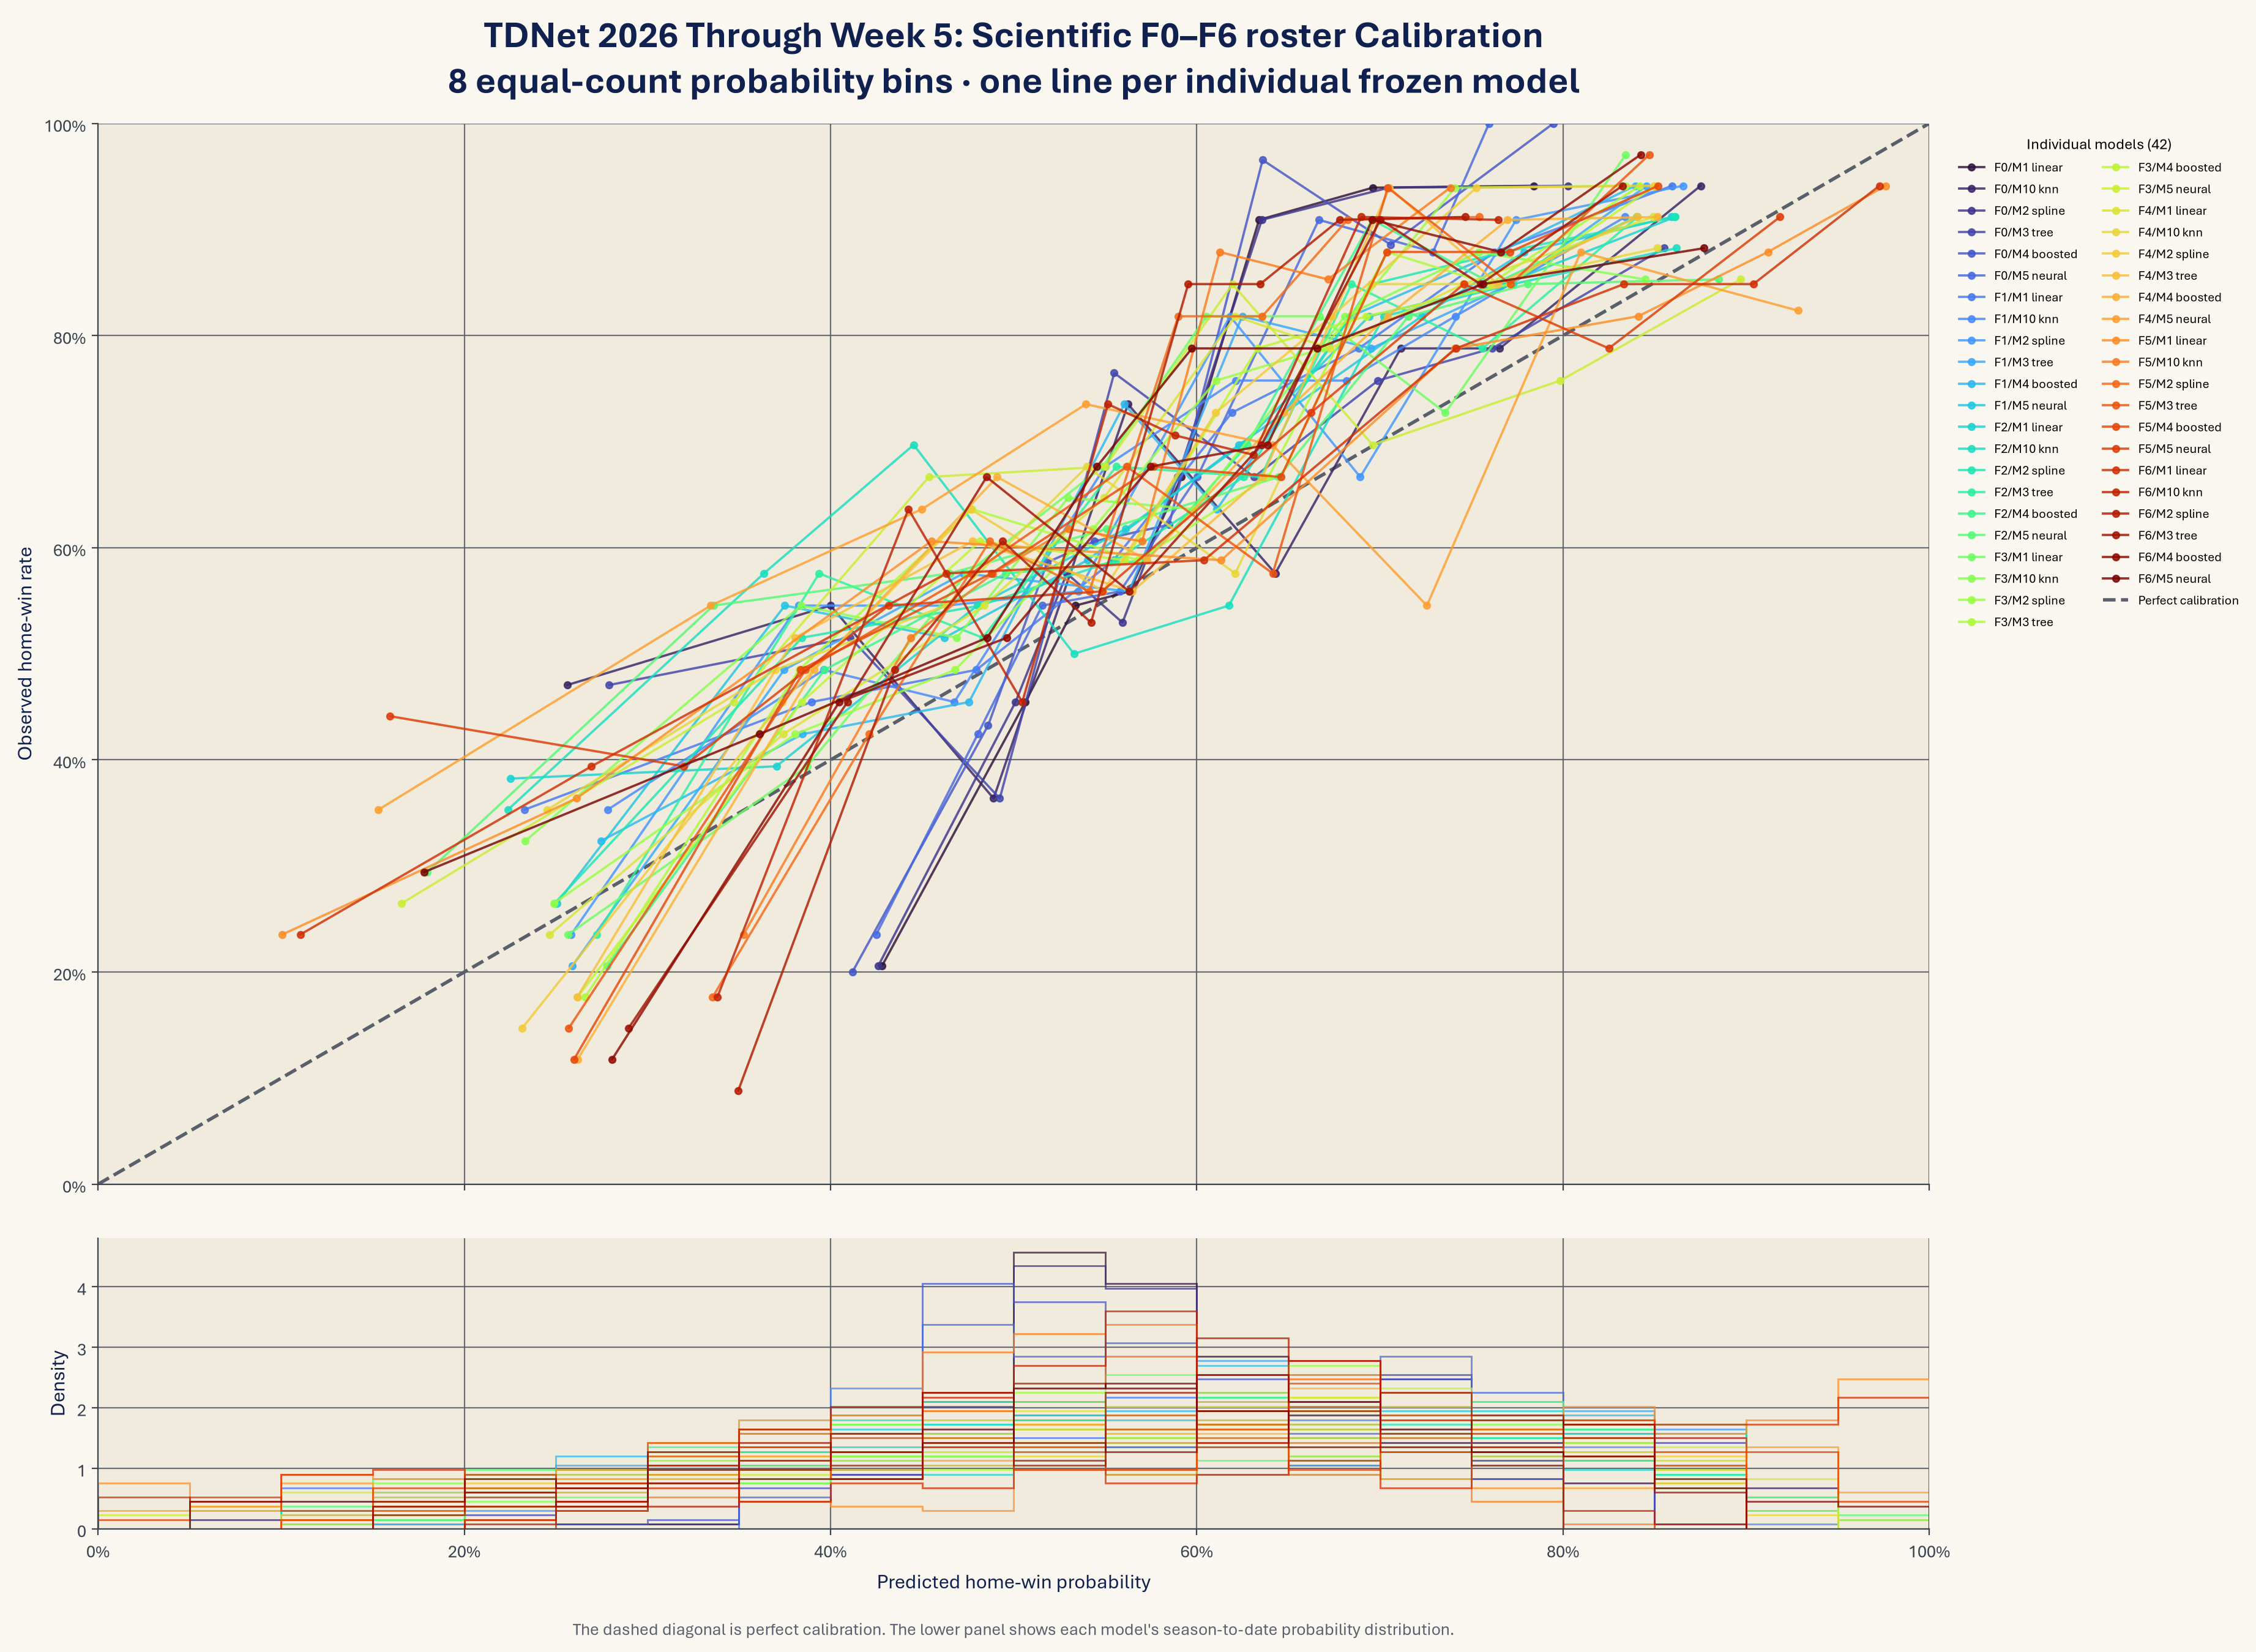

Source data for this figure (header and first rows):
model_name, fingerprint, model_family, model_label, predicted_home_win_probability, observed_home_win_rate, games, total_model_games
scientific_F0_M1, F0, linear, F0/M1 linear, 0.4281, 0.2059, 34, 267
scientific_F0_M1, F0, linear, F0/M1 linear, 0.5064, 0.4545, 33, 267
scientific_F0_M1, F0, linear, F0/M1 linear, 0.5338, 0.5455, 33, 267
scientific_F0_M1, F0, linear, F0/M1 linear, 0.5633, 0.5588, 34, 267
scientific_F0_M1, F0, linear, F0/M1 linear, 0.5916, 0.6667, 33, 267
scientific_F0_M1, F0, linear, F0/M1 linear, 0.634, 0.9091, 33, 267
scientific_F0_M1, F0, linear, F0/M1 linear, 0.6961, 0.9394, 33, 267
scientific_F0_M1, F0, linear, F0/M1 linear, 0.784, 0.9412, 34, 267
scientific_F0_M10, F0, knn, F0/M10 knn, 0.2563, 0.4706, 34, 267
scientific_F0_M10, F0, knn, F0/M10 knn, 0.4, 0.5455, 33, 267
scientific_F0_M10, F0, knn, F0/M10 knn, 0.489, 0.3636, 33, 267
scientific_F0_M10, F0, knn, F0/M10 knn, 0.5624, 0.7353, 34, 267
scientific_F0_M10, F0, knn, F0/M10 knn, 0.6428, 0.5758, 33, 267
scientific_F0_M10, F0, knn, F0/M10 knn, 0.7113, 0.7879, 33, 267
scientific_F0_M10, F0, knn, F0/M10 knn, 0.7654, 0.7879, 33, 267
scientific_F0_M10, F0, knn, F0/M10 knn, 0.8751, 0.9412, 34, 267
scientific_F0_M2, F0, spline, F0/M2 spline, 0.4261, 0.2059, 34, 267
scientific_F0_M2, F0, spline, F0/M2 spline, 0.501, 0.4545, 33, 267
scientific_F0_M2, F0, spline, F0/M2 spline, 0.529, 0.5758, 33, 267
scientific_F0_M2, F0, spline, F0/M2 spline, 0.5594, 0.5294, 34, 267
scientific_F0_M2, F0, spline, F0/M2 spline, 0.5895, 0.6667, 33, 267
scientific_F0_M2, F0, spline, F0/M2 spline, 0.6355, 0.9091, 33, 267
scientific_F0_M2, F0, spline, F0/M2 spline, 0.7048, 0.9394, 33, 267
scientific_F0_M2, F0, spline, F0/M2 spline, 0.8028, 0.9412, 34, 267
scientific_F0_M3, F0, tree, F0/M3 tree, 0.2791, 0.4706, 34, 267
scientific_F0_M3, F0, tree, F0/M3 tree, 0.4108, 0.5152, 33, 267
scientific_F0_M3, F0, tree, F0/M3 tree, 0.4924, 0.3636, 33, 267
scientific_F0_M3, F0, tree, F0/M3 tree, 0.5549, 0.7647, 34, 267
scientific_F0_M3, F0, tree, F0/M3 tree, 0.6313, 0.6667, 33, 267
scientific_F0_M3, F0, tree, F0/M3 tree, 0.6989, 0.7576, 33, 267
scientific_F0_M3, F0, tree, F0/M3 tree, 0.7613, 0.7879, 33, 267
scientific_F0_M3, F0, tree, F0/M3 tree, 0.8551, 0.8824, 34, 267
scientific_F0_M4, F0, boosted, F0/M4 boosted, 0.4119, 0.2, 35, 267
scientific_F0_M4, F0, boosted, F0/M4 boosted, 0.486, 0.4324, 37, 267
scientific_F0_M4, F0, boosted, F0/M4 boosted, 0.5183, 0.5862, 29, 267
scientific_F0_M4, F0, boosted, F0/M4 boosted, 0.5441, 0.6061, 33, 267
scientific_F0_M4, F0, boosted, F0/M4 boosted, 0.5848, 0.6216, 37, 267
scientific_F0_M4, F0, boosted, F0/M4 boosted, 0.6359, 0.9655, 29, 267
scientific_F0_M4, F0, boosted, F0/M4 boosted, 0.7058, 0.8857, 35, 267
scientific_F0_M4, F0, boosted, F0/M4 boosted, 0.7947, 1.0, 32, 267
scientific_F0_M5, F0, neural, F0/M5 neural, 0.4249, 0.2353, 34, 267
scientific_F0_M5, F0, neural, F0/M5 neural, 0.4804, 0.4242, 33, 267
scientific_F0_M5, F0, neural, F0/M5 neural, 0.5156, 0.5455, 33, 267
scientific_F0_M5, F0, neural, F0/M5 neural, 0.558, 0.5588, 34, 267
scientific_F0_M5, F0, neural, F0/M5 neural, 0.6003, 0.6667, 33, 267
scientific_F0_M5, F0, neural, F0/M5 neural, 0.6666, 0.9091, 33, 267
scientific_F0_M5, F0, neural, F0/M5 neural, 0.729, 0.8788, 33, 267
scientific_F0_M5, F0, neural, F0/M5 neural, 0.7596, 1.0, 34, 267
scientific_F1_M1, F1, linear, F1/M1 linear, 0.2327, 0.3529, 34, 267
scientific_F1_M1, F1, linear, F1/M1 linear, 0.3895, 0.4545, 33, 267
scientific_F1_M1, F1, linear, F1/M1 linear, 0.4796, 0.4848, 33, 267
scientific_F1_M1, F1, linear, F1/M1 linear, 0.5546, 0.5882, 34, 267
scientific_F1_M1, F1, linear, F1/M1 linear, 0.6191, 0.7273, 33, 267
scientific_F1_M1, F1, linear, F1/M1 linear, 0.6884, 0.7879, 33, 267
scientific_F1_M1, F1, linear, F1/M1 linear, 0.7627, 0.8788, 33, 267
scientific_F1_M1, F1, linear, F1/M1 linear, 0.8595, 0.9412, 34, 267
scientific_F1_M10, F1, knn, F1/M10 knn, 0.2782, 0.3529, 34, 267
scientific_F1_M10, F1, knn, F1/M10 knn, 0.3963, 0.4848, 33, 267
scientific_F1_M10, F1, knn, F1/M10 knn, 0.4676, 0.4545, 33, 267
scientific_F1_M10, F1, knn, F1/M10 knn, 0.55, 0.6765, 34, 267
... 276 more rows
